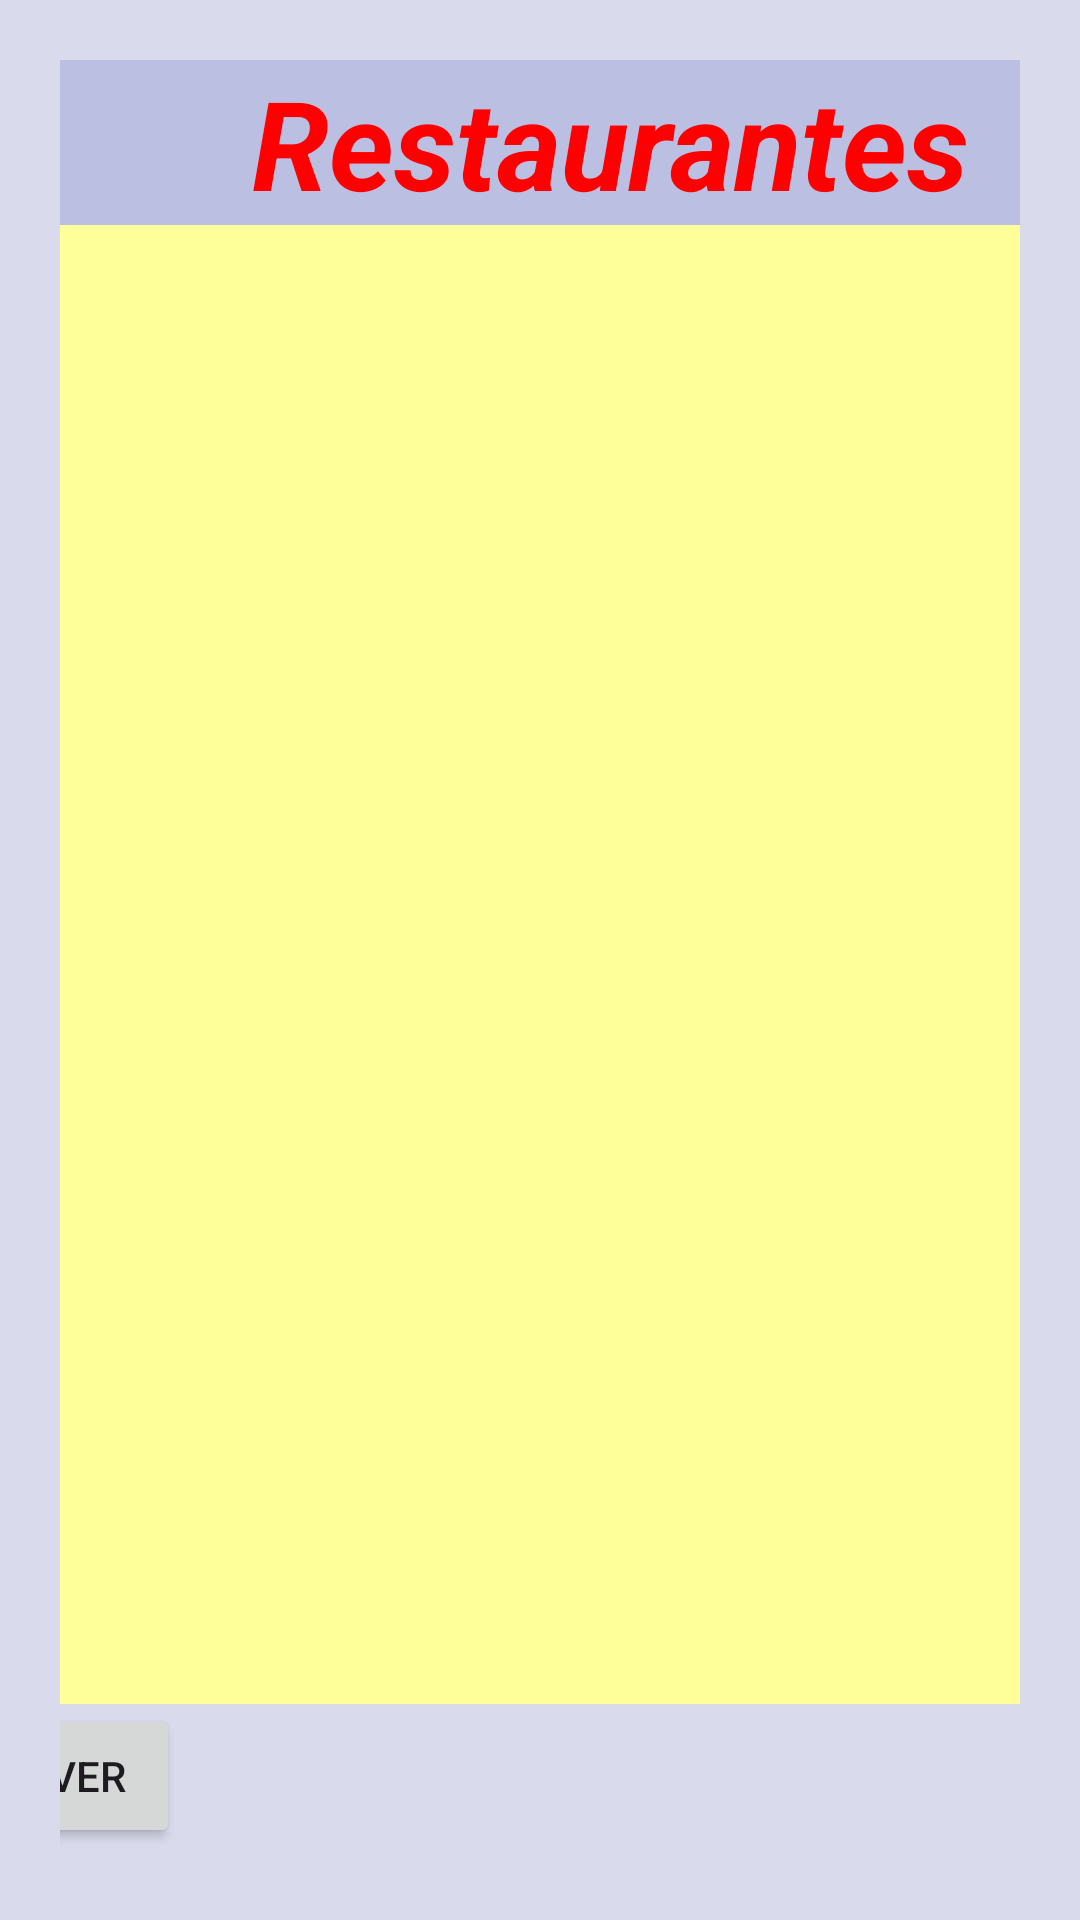

Write the Android layout XML for this screen, with the resource values it uses.
<!-- AndroidManifest.xml: application theme Theme.ParquesApp -->
<!-- res/layout/restaurantes_activity.xml -->
<?xml version="1.0" encoding="utf-8"?>
<androidx.constraintlayout.widget.ConstraintLayout xmlns:android="http://schemas.android.com/apk/res/android"
    xmlns:app="http://schemas.android.com/apk/res-auto"
    xmlns:tools="http://schemas.android.com/tools"
    android:layout_width="match_parent"
    android:layout_height="match_parent"
    android:padding="20dp"
    android:background="#D9DAEC"
    tools:context=".RestaurantesActivity">


    <ListView
        android:id="@+id/list_restaurantes"
        android:layout_width="0dp"
        android:layout_height="0dp"
        android:drawSelectorOnTop="false"
        android:background="#FFFF99"
        app:layout_constraintBottom_toTopOf="@+id/button5"
        app:layout_constraintEnd_toEndOf="parent"
        app:layout_constraintStart_toStartOf="parent"
        app:layout_constraintTop_toBottomOf="@+id/textView6"></ListView>

    <Button
        android:id="@+id/button5"
        android:layout_width="wrap_content"
        android:layout_height="wrap_content"
        android:layout_marginEnd="280dp"
        android:layout_marginBottom="4dp"
        android:onClick="Volver"
        android:text="Volver"
        app:layout_constraintBottom_toBottomOf="parent"
        app:layout_constraintEnd_toEndOf="parent"
        app:layout_constraintTop_toBottomOf="@+id/list_restaurantes" />

    <TextView
        android:id="@+id/textView6"
        android:layout_width="367dp"
        android:layout_height="55dp"
        android:background="#313F51B5"
        android:text="Restaurantes"
        android:textAlignment="center"
        android:textColor="#FF0000"
        android:textSize="25dp"
        android:textStyle="bold|italic"
        app:autoSizeTextType="uniform"
        app:layout_constraintStart_toStartOf="parent"
        app:layout_constraintTop_toTopOf="parent" />

    <Button
        android:id="@+id/nuevoRestaurante"
        android:layout_width="wrap_content"
        android:layout_height="wrap_content"
        android:layout_marginEnd="4dp"
        android:layout_marginBottom="4dp"
        android:enabled="true"
        android:onClick="NuevoRestaurante"
        android:text="Añadir restaurante"
        android:visibility="invisible"
        app:layout_constraintBottom_toBottomOf="parent"
        app:layout_constraintEnd_toEndOf="parent"
        app:layout_constraintTop_toBottomOf="@+id/list_restaurantes"
        app:layout_constraintVertical_bias="0.0" />

</androidx.constraintlayout.widget.ConstraintLayout>
<!-- resources referenced by this layout -->
<resources>
  <style name="Theme.ParquesApp" parent="Base.Theme.ParquesApp" />
  <style name="Base.Theme.ParquesApp" parent="Theme.Material3.DayNight.NoActionBar">
          
          
      </style>
</resources>
